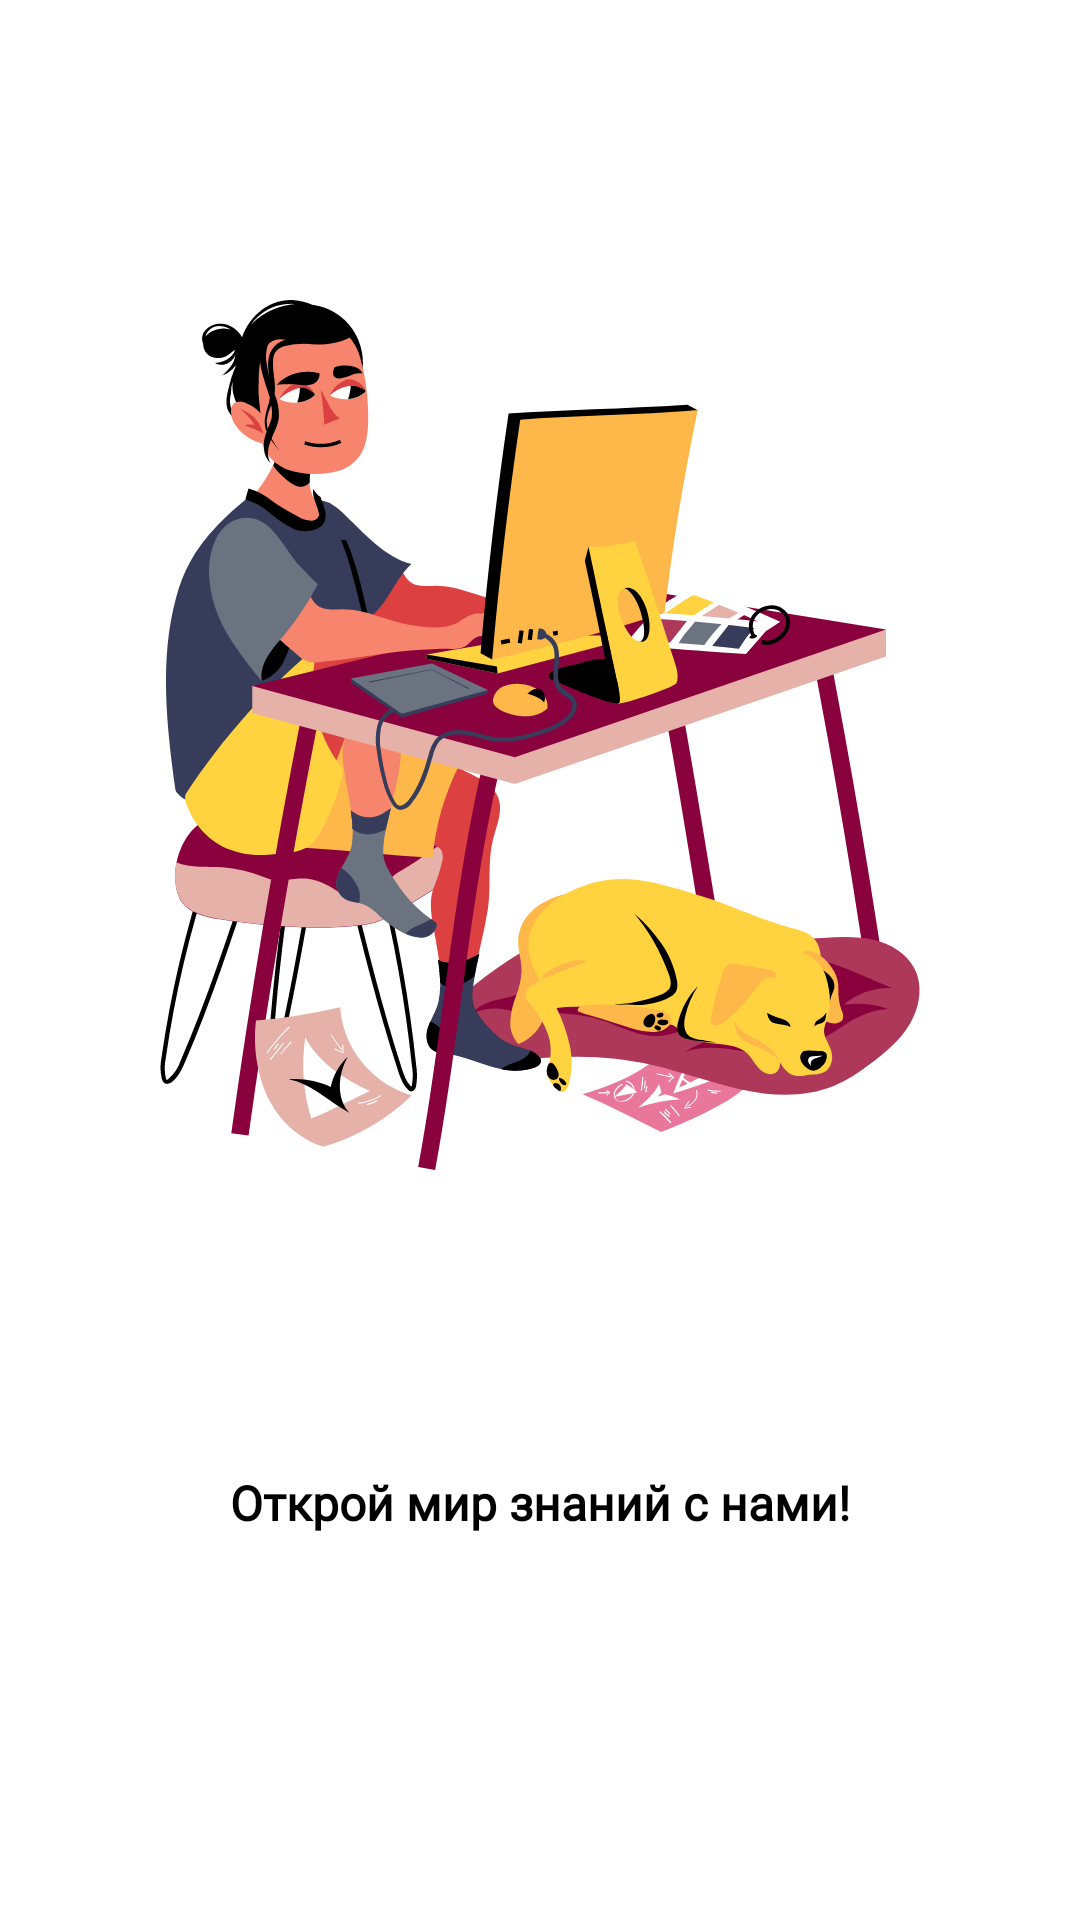

Layout XML and referenced resources for this Android screen:
<!-- AndroidManifest.xml: application theme Theme.BilemOnline -->
<!-- res/layout/fragment_onboarding_detail_third.xml -->
<?xml version="1.0" encoding="utf-8"?>
<androidx.constraintlayout.widget.ConstraintLayout xmlns:android="http://schemas.android.com/apk/res/android"
    xmlns:tools="http://schemas.android.com/tools"
    android:layout_width="match_parent"
    android:layout_height="match_parent"
    xmlns:app="http://schemas.android.com/apk/res-auto"
    tools:context=".app.fragments.onboarding.OnboardingDetailThirdFragment">

    <ImageView
        android:id="@+id/photo1"
        android:layout_width="match_parent"
        android:layout_height="290dp"
        android:layout_marginTop="100dp"
        android:contentDescription="@string/hello_blank_fragment"
        android:src="@drawable/ic_on_boarding3"
        app:layout_constraintEnd_toEndOf="parent"
        app:layout_constraintStart_toStartOf="parent"
        app:layout_constraintTop_toTopOf="parent" />

    <TextView
        android:id="@+id/on_boarding_text"
        android:layout_width="match_parent"
        android:layout_height="wrap_content"
        android:layout_marginHorizontal="32dp"
        android:layout_marginTop="100dp"
        android:fontFamily="@font/nunito_semibold"
        android:gravity="center"
        android:text="@string/onboarding3"
        android:textColor="@color/black"
        android:textFontWeight="600"
        android:textSize="16sp"
        app:layout_constraintEnd_toEndOf="parent"
        app:layout_constraintStart_toStartOf="parent"
        app:layout_constraintTop_toBottomOf="@id/photo1"
        tools:targetApi="31" />

</androidx.constraintlayout.widget.ConstraintLayout>
<!-- resources referenced by this layout -->
<resources>
  <color name="black">#FF000000</color>
  <!-- drawable ic_on_boarding3: vector/xml drawable (drawable, 53743 chars, omitted) -->
  <string name="hello_blank_fragment">Hello blank fragment</string>
  <string name="onboarding3">Открой мир знаний с нами!</string>
  <style name="Theme.BilemOnline" parent="Theme.MaterialComponents.Light.NoActionBar">
          
          <item name="colorPrimary">@color/primary_red</item>
          <item name="colorPrimaryVariant">@color/light_gray</item>
          <item name="colorOnPrimary">@color/light_gray</item>
          
          <item name="colorSecondary">@color/primary_red</item>
          <item name="colorSecondaryVariant">@color/primary_red</item>
          <item name="colorOnSecondary">@color/black</item>
          
          <item name="android:statusBarColor">?attr/colorPrimaryVariant</item>
          
      </style>
  <color name="primary_red">#89023E</color>
  <color name="light_gray">#F9E7E7</color>
</resources>
